Labelled photos from "BME 450 Project Images", an image-classification folder in alyssa-wan/BME450-Cell_Confluency_Analyzer. The possible labels are: high confluency, low confluency, medium confluency.

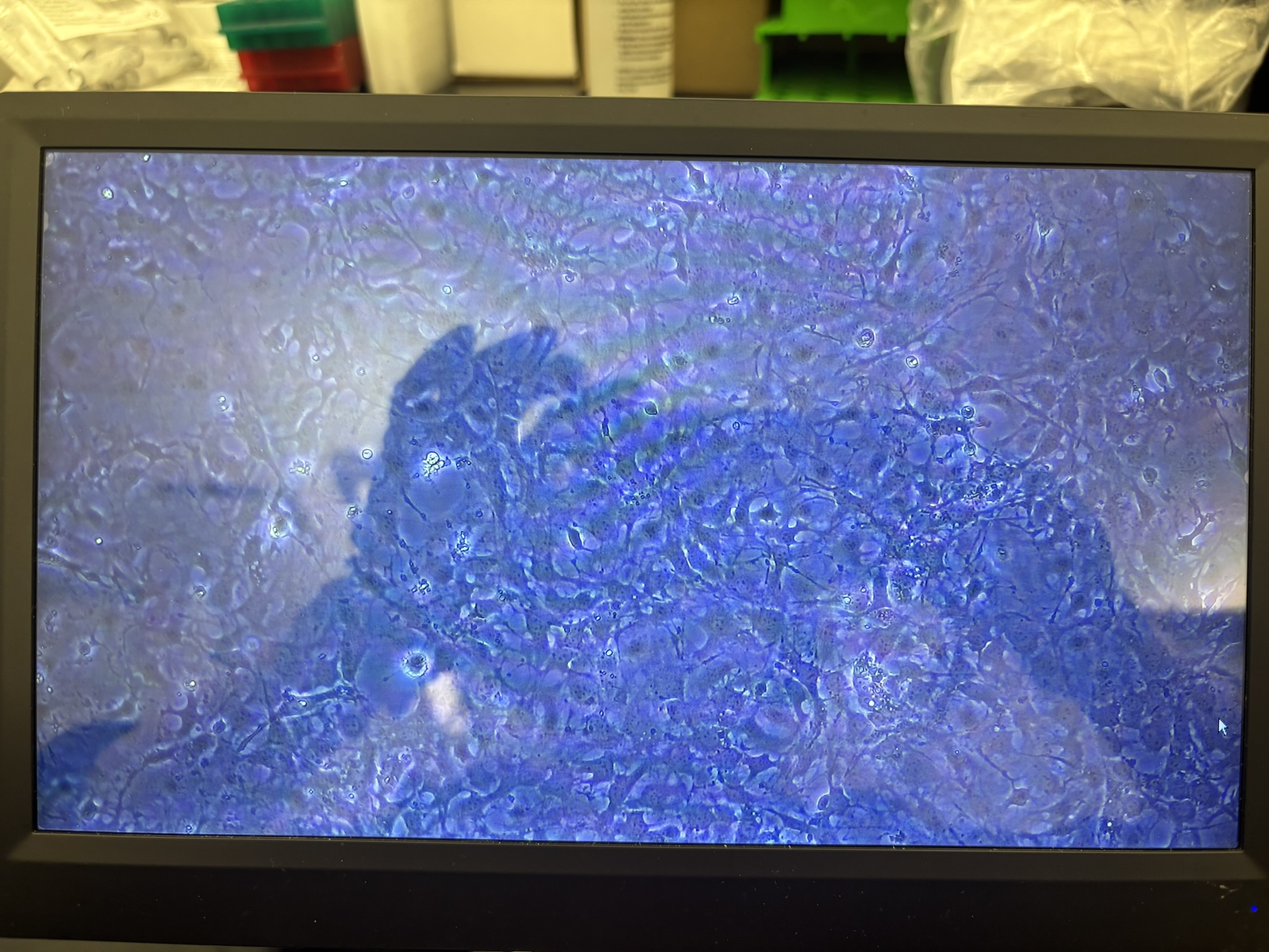
Label: high confluency

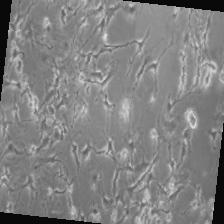
Label: medium confluency

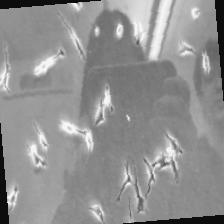
Label: low confluency

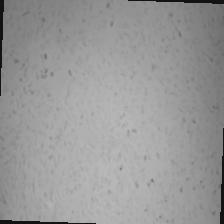
Label: medium confluency

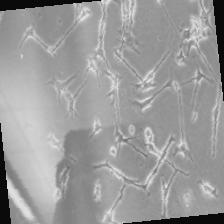
Label: low confluency

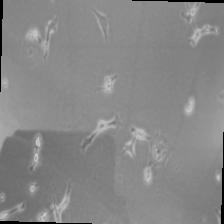
Label: low confluency
